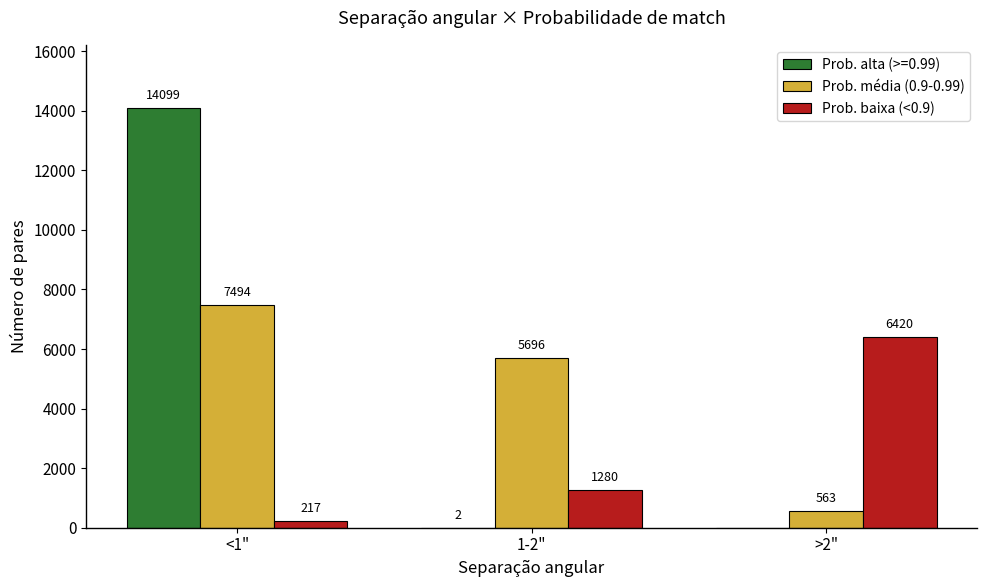

Python code for this plot:
import matplotlib.pyplot as plt
import numpy as np

categorias = ['<1"', '1-2"', '>2"']
prob_alta = [14099, 2, 0]
prob_media = [7494, 5696, 563]
prob_baixa = [217, 1280, 6420]

cores = ['#2e7d32', '#d4af37', '#b71c1c']

plt.rcParams.update({
    'font.family': 'sans-serif',
    'font.size': 11,
    'axes.linewidth': 1.0
})

x = np.arange(len(categorias))
largura = 0.25

fig, ax = plt.subplots(figsize=(10, 6))

barras_alta = ax.bar(x - largura, prob_alta, largura, label='Prob. alta (>=0.99)', color=cores[0], edgecolor='black', linewidth=0.8)
barras_media = ax.bar(x, prob_media, largura, label='Prob. média (0.9-0.99)', color=cores[1], edgecolor='black', linewidth=0.8)
barras_baixa = ax.bar(x + largura, prob_baixa, largura, label='Prob. baixa (<0.9)', color=cores[2], edgecolor='black', linewidth=0.8)

ax.set_title('Separação angular × Probabilidade de match', fontsize=13, pad=15)
ax.set_xlabel('Separação angular', fontsize=12)
ax.set_ylabel('Número de pares', fontsize=12)
ax.set_xticks(x)
ax.set_xticklabels(categorias)

ax.legend(loc='upper right', fontsize=10)

ax.set_ylim(0, max(prob_alta) * 1.15)

def adicionar_rotulos(barras):
    for barra in barras:
        altura = barra.get_height()
        if altura > 0:
            ax.text(barra.get_x() + barra.get_width()/2., altura + 200,
                    f'{int(altura)}',
                    ha='center', va='bottom', fontsize=9)

adicionar_rotulos(barras_alta)
adicionar_rotulos(barras_media)
adicionar_rotulos(barras_baixa)

ax.spines['top'].set_visible(False)
ax.spines['right'].set_visible(False)

plt.tight_layout()

plt.savefig('figura3_separacao_probabilidade.png', dpi=300, bbox_inches='tight')
plt.savefig('figura3_separacao_probabilidade.pdf', bbox_inches='tight')

plt.show()
